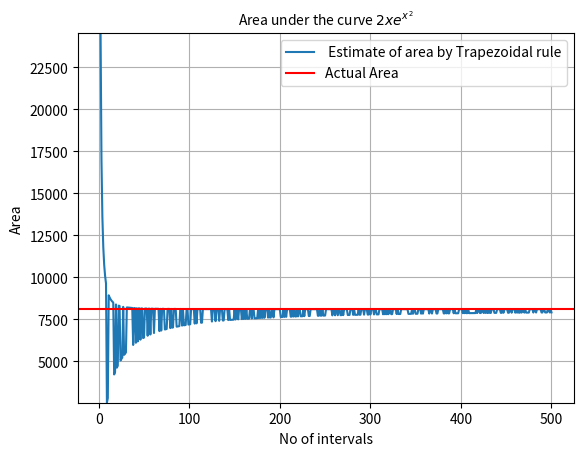

Recreate this plot in Python.
import matplotlib.pyplot as plt
import numpy as np


fig, ax = plt.subplots()
M = 500 # setting the max value of M
I_trap = []
I = 0
x = 1
for i in range(2, M + 1):
    x = 1
    h = 2 / i # h is set for each M
    while x+h <= 3:
        # calculation of sum in the trapezoidal value
        I = I + ((2*x*np.e**(x**2))+(2*(x+h)*np.e**((x+h)**2)))/2

        x = x + h
    I_trap.append(h *I)
    I = 0
# setting x_axis values
x = np.linspace(2, M, M-1)
# plotting the values
ax.plot(x, I_trap,label=" Estimate of area by Trapezoidal rule")
plt.grid(True, which="both")
plt.axhline(y=np.e ** 9 - np.e,color="r",label="Actual Area")
ax.set_ylim([min(I_trap),max(I_trap)])
ax.set_xlabel("No of intervals",fontsize=10)
ax.set_ylabel("Area",fontsize=10)
ax.set_title("Area under the curve $2xe^{x^2}$",fontsize=10)
ax.legend()
plt.show()

